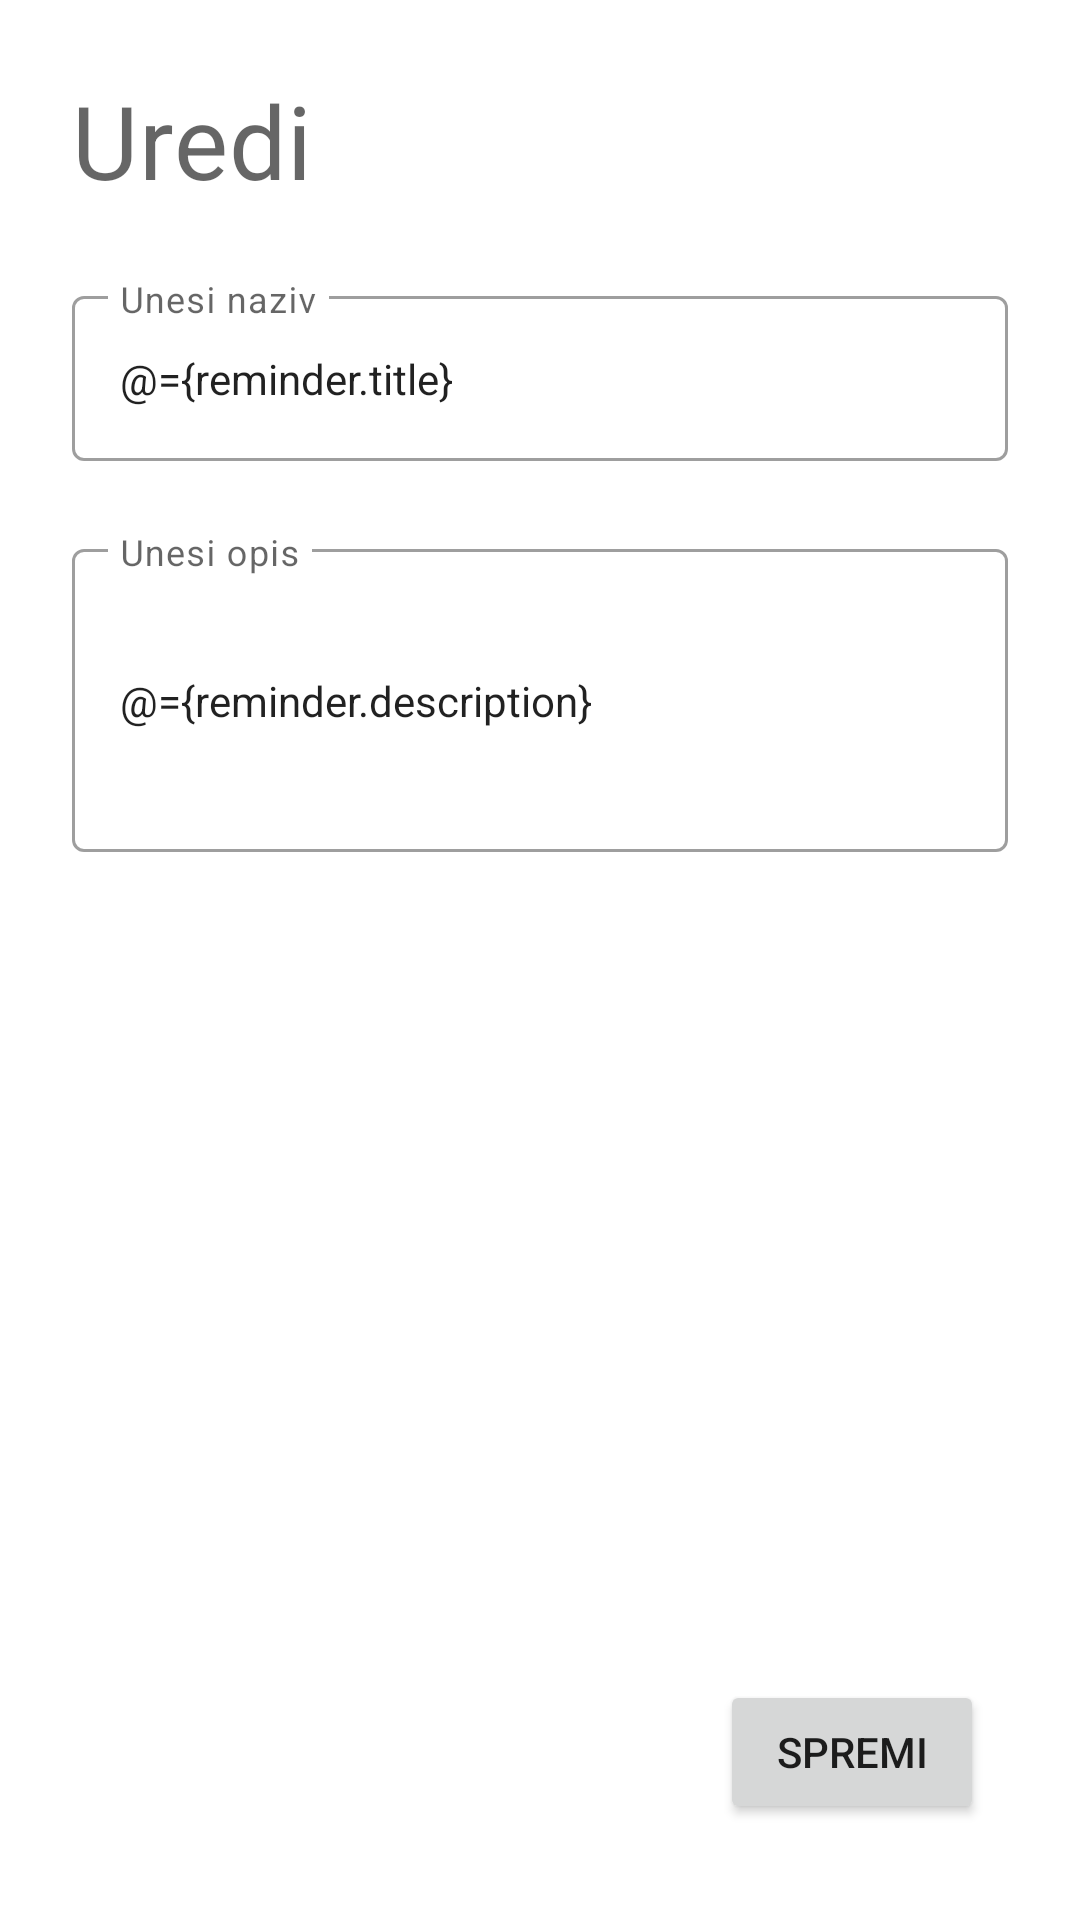

Layout XML and referenced resources for this Android screen:
<!-- AndroidManifest.xml: application theme Theme.My_health -->
<!-- res/layout/fragment_edit_reminder_list.xml -->
<?xml version="1.0" encoding="utf-8"?>
<layout xmlns:android="http://schemas.android.com/apk/res/android"
    xmlns:app="http://schemas.android.com/apk/res-auto"
    xmlns:tools="http://schemas.android.com/tools">

    <data>
        <variable name="reminder" type="com.example.my_health.model.Reminder"/>
        <variable name="listener" type="com.example.my_health.util.ReminderSaveChangesListener" />
    </data>
<FrameLayout
    android:layout_width="match_parent"
    android:layout_height="match_parent"
    tools:context=".view.CreateReminderListFragment">


    <androidx.constraintlayout.widget.ConstraintLayout
        android:layout_width="match_parent"
        android:layout_height="match_parent">

        <TextView
            android:id="@+id/txtViewTitle"
            style="@style/TextAppearance.MaterialComponents.Headline4"
            android:layout_width="0dp"
            android:layout_height="wrap_content"
            android:layout_marginStart="24dp"
            android:layout_marginTop="24dp"
            android:layout_marginEnd="24dp"
            android:text="@string/editTitle"
            app:layout_constraintEnd_toEndOf="parent"
            app:layout_constraintStart_toStartOf="parent"
            app:layout_constraintTop_toTopOf="parent" />

        <com.google.android.material.textfield.TextInputLayout
            android:id="@+id/textInputLayout"
            style="@style/Widget.MaterialComponents.TextInputLayout.OutlinedBox"
            android:layout_width="match_parent"
            android:layout_height="wrap_content"
            android:layout_marginStart="24dp"
            android:layout_marginTop="24dp"
            android:layout_marginEnd="24dp"
            android:hint="@string/enterTitle"
            app:hintAnimationEnabled="true"
            app:hintEnabled="true"
            app:layout_constraintEnd_toEndOf="parent"
            app:layout_constraintStart_toStartOf="parent"
            app:layout_constraintTop_toBottomOf="@+id/txtViewTitle">

            <com.google.android.material.textfield.TextInputEditText
                android:id="@+id/txtTitle"
                android:text="@={reminder.title}"
                style="@style/Widget.MaterialComponents.TextInputLayout.OutlinedBox"
                android:layout_width="match_parent"
                android:layout_height="55dp" />
        </com.google.android.material.textfield.TextInputLayout>

        <com.google.android.material.textfield.TextInputLayout
            android:layout_width="match_parent"
            android:layout_height="wrap_content"
            android:layout_marginStart="24dp"
            android:layout_marginEnd="24dp"
            android:layout_marginTop="24dp"
            app:layout_constraintEnd_toEndOf="parent"
            app:layout_constraintStart_toStartOf="parent"
            app:layout_constraintTop_toBottomOf="@+id/textInputLayout"
            app:hintAnimationEnabled="true"
            app:hintEnabled="true"
            style="@style/Widget.MaterialComponents.TextInputLayout.OutlinedBox">

            <com.google.android.material.textfield.TextInputEditText
                android:id="@+id/txtDescription"
                android:text="@={reminder.description}"
                style="@style/Widget.MaterialComponents.TextInputLayout.OutlinedBox"
                android:layout_width="match_parent"
                android:layout_height="101dp"
                android:hint="@string/enterDescription" />
        </com.google.android.material.textfield.TextInputLayout>

        <Button
            android:id="@+id/btnAdd"
            android:layout_width="wrap_content"
            android:layout_height="wrap_content"
            android:layout_marginEnd="32dp"
            android:layout_marginBottom="32dp"
            android:text="@string/saveChanges"
            app:layout_constraintBottom_toBottomOf="parent"
            app:layout_constraintEnd_toEndOf="parent"
            android:onClick="@{(view)->listener.onReminderSaveChanges(view,reminder)}"/>



  </androidx.constraintlayout.widget.ConstraintLayout>

</FrameLayout>
</layout>
<!-- resources referenced by this layout -->
<resources>
  <string name="editTitle">Uredi</string>
  <string name="enterDescription">Unesi opis</string>
  <string name="enterTitle">Unesi naziv</string>
  <string name="saveChanges">Spremi</string>
  <style name="Theme.My_health" parent="Theme.MaterialComponents.DayNight.DarkActionBar">
          
          <item name="colorPrimary">@color/purple_500</item>
          <item name="colorPrimaryVariant">@color/purple_700</item>
          <item name="colorOnPrimary">@color/white</item>
          
          <item name="colorSecondary">@color/teal_200</item>
          <item name="colorSecondaryVariant">@color/teal_700</item>
          <item name="colorOnSecondary">@color/black</item>
          
          <item name="android:statusBarColor" tools:targetApi="l">?attr/colorPrimaryVariant</item>
          
      </style>
  <!-- not gathered from this repository: default colours our renderer supplied (Android Studio template values) -->
  <color name="purple_500">#FF6200EE</color>
  <color name="purple_700">#FF3700B3</color>
  <color name="teal_200">#FF03DAC5</color>
  <color name="teal_700">#FF018786</color>
  <color name="black">#FF000000</color>
  <color name="white">#FFFFFFFF</color>
</resources>
